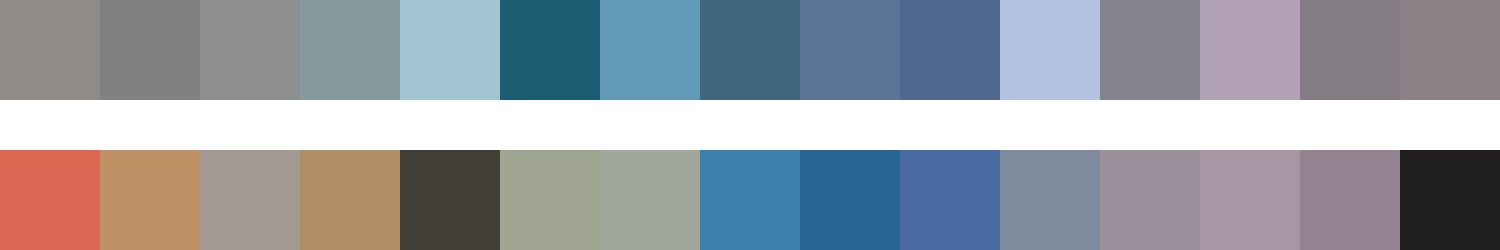

The data file committed next to this chart (first rows):
#908b88	#818280	#8d8e8e	#859a9e	#a1c5d0	#1c5d74	#619ab6	#42667f	#5b7498	#50688d	#b3c3e1	#84848d	#b2a1b7	#837d83	#8b8387
#dd6652	#c09065	#a29a91	#af8e66	#413e36	#a0a592	#a0a89c	#3e7fae	#286595	#496ba2	#7f8a9d	#9d8e9b	#a796a4	#938390	#211e20
